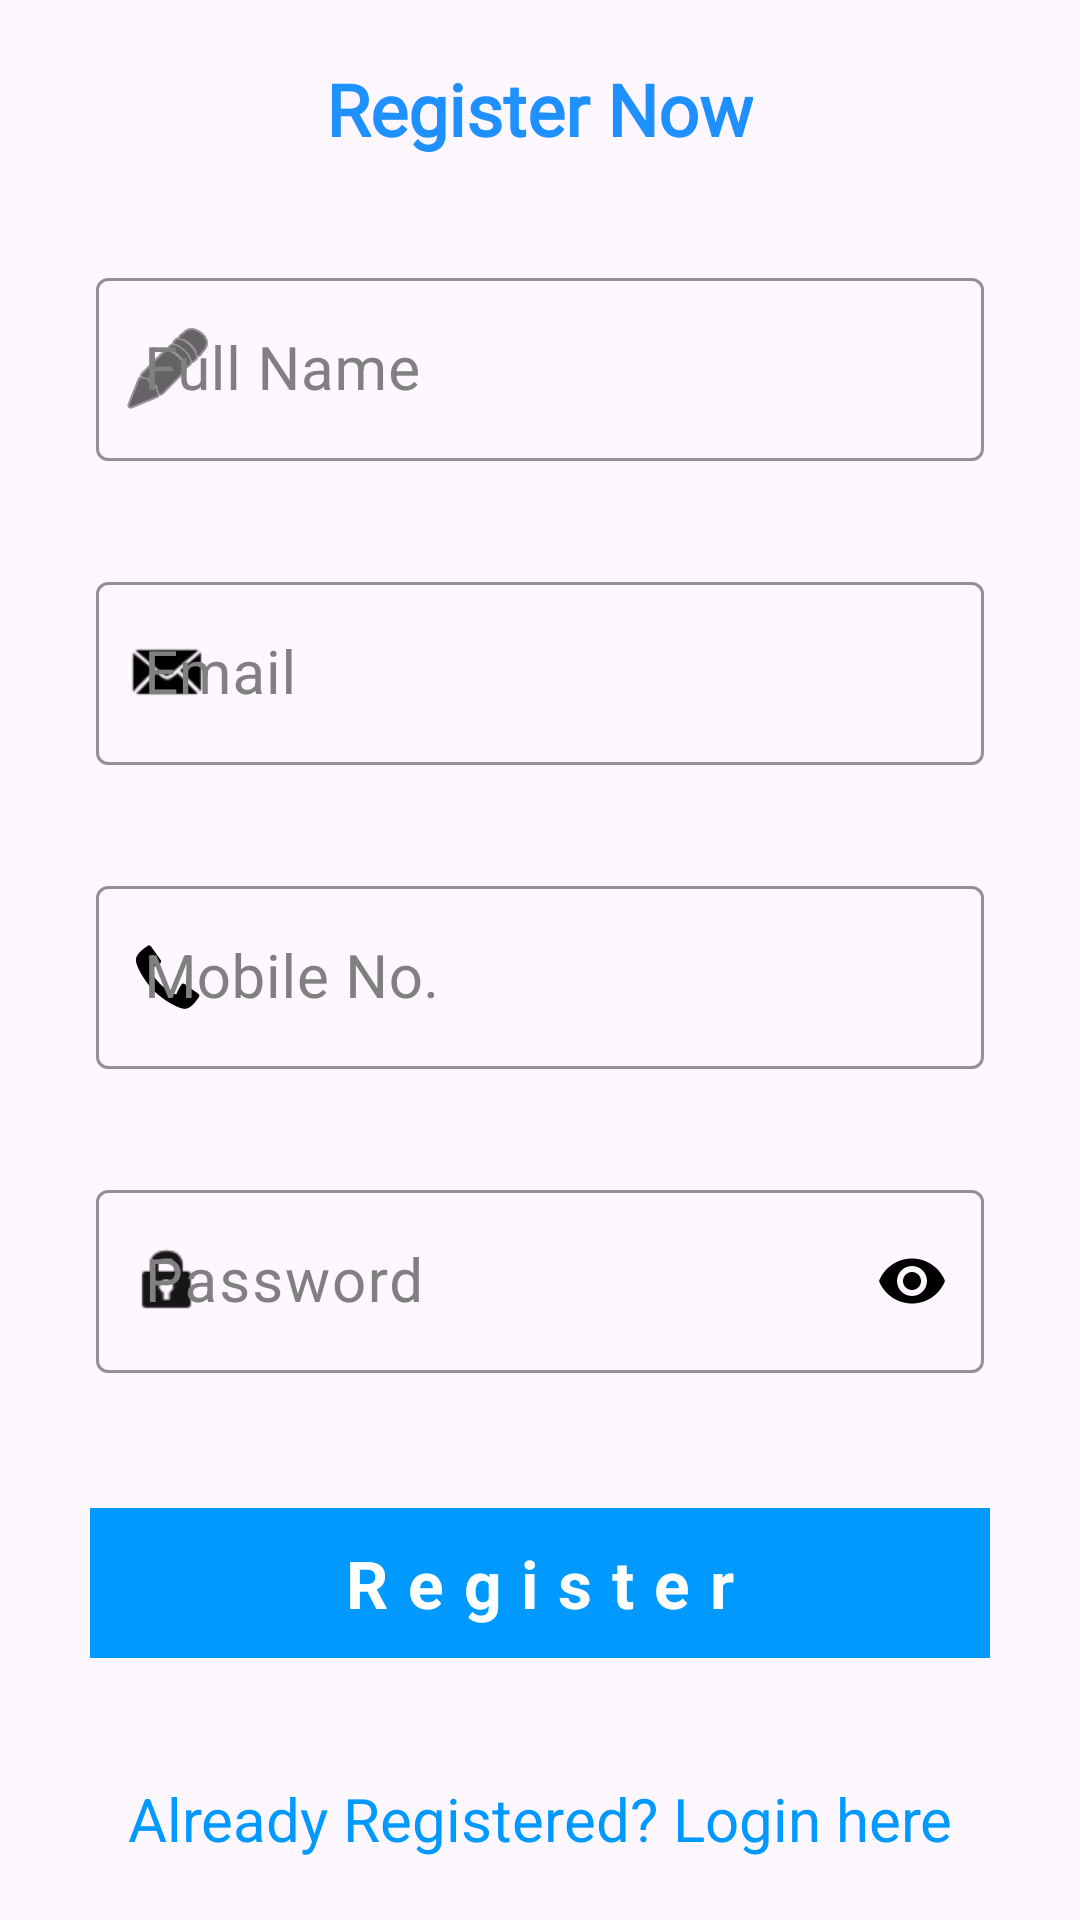

This screen was rendered from an Android layout file. Write that file and the resources it references.
<!-- AndroidManifest.xml: application theme Theme.OnlineMeetingApp -->
<!-- res/layout/activity_registration.xml -->
<?xml version="1.0" encoding="utf-8"?>
<RelativeLayout xmlns:android="http://schemas.android.com/apk/res/android"
    xmlns:app="http://schemas.android.com/apk/res-auto"
    xmlns:tools="http://schemas.android.com/tools"
    android:orientation="vertical"
    android:layout_width="match_parent"
    android:layout_height="match_parent"
    tools:context=".Register">

    <TextView
        android:id="@+id/registrationscrn"
        android:layout_width="wrap_content"
        android:layout_height="wrap_content"
        android:layout_alignParentTop="true"
        android:layout_gravity="center"
        android:layout_marginTop="20dp"
        android:fontFamily="@font/roboto_mono"
        android:textColor="@color/dodger_blue"
        android:layout_marginBottom="15dp"
        android:gravity="center"
        android:layout_centerHorizontal="true"
        android:text="@string/reg"
        android:textSize="24sp"
        android:textStyle="bold" />














    <com.google.android.material.textfield.TextInputLayout
        android:layout_width="match_parent"
        android:layout_height="wrap_content"
        android:layout_marginBottom="15dp"
        android:id="@+id/inputName"
        style="@style/Widget.MaterialComponents.TextInputLayout.OutlinedBox"
        android:hint="@string/fname"
        app:boxStrokeColor="@color/colorPrimary"
        app:boxStrokeWidthFocused="2dp"
        android:layout_marginStart="32dp"
        android:layout_marginEnd="32dp"
        android:layout_marginTop="20dp"
        app:endIconMode="clear_text"
        app:endIconTint="@color/black"
        android:textColorHint="@color/grey"
        app:startIconDrawable="@android:drawable/ic_menu_edit"
        app:startIconTint="#000000"
        app:hintTextColor="@color/blue"
        android:layout_below="@id/registrationscrn"

        >

        <com.google.android.material.textfield.TextInputEditText
            android:id="@+id/name"
            android:layout_width="match_parent"
            android:layout_height="match_parent"
            android:textSize="20sp"
            android:inputType="textPersonName" />


    </com.google.android.material.textfield.TextInputLayout>













    <com.google.android.material.textfield.TextInputLayout
        android:layout_width="match_parent"
        android:layout_height="wrap_content"
        android:layout_marginBottom="15dp"
        android:id="@+id/inputEmail"
        style="@style/Widget.MaterialComponents.TextInputLayout.OutlinedBox"
        android:hint="@string/email"
        app:boxStrokeColor="@color/colorPrimary"
        app:boxStrokeWidthFocused="2dp"
        android:layout_marginStart="32dp"
        android:layout_marginEnd="32dp"
        android:layout_marginTop="20dp"
        app:endIconMode="clear_text"
        app:endIconTint="@color/black"
        android:textColorHint="@color/grey"
        app:startIconDrawable="@android:drawable/sym_action_email"
        app:startIconTint="#000000"
        app:hintTextColor="@color/blue"
        android:layout_below="@id/inputName"

        >

        <com.google.android.material.textfield.TextInputEditText
            android:id="@+id/mail"
            android:layout_width="match_parent"
            android:layout_height="match_parent"
            android:textSize="20sp"
            android:inputType="textEmailAddress" />


    </com.google.android.material.textfield.TextInputLayout>













    <com.google.android.material.textfield.TextInputLayout
        android:layout_width="match_parent"
        android:layout_height="wrap_content"
        android:layout_marginBottom="15dp"
        android:id="@+id/inputMobile"
        style="@style/Widget.MaterialComponents.TextInputLayout.OutlinedBox"
        android:hint="@string/mobile"
        app:boxStrokeColor="@color/colorPrimary"
        app:boxStrokeWidthFocused="2dp"
        android:layout_marginStart="32dp"
        android:layout_marginEnd="32dp"
        android:layout_marginTop="20dp"
        app:endIconMode="clear_text"
        app:endIconTint="@color/black"
        android:textColorHint="@color/grey"
        app:startIconDrawable="@android:drawable/stat_sys_phone_call"
        app:startIconTint="#000000"
        app:hintTextColor="@color/blue"
        android:layout_below="@id/inputEmail"

        >

        <com.google.android.material.textfield.TextInputEditText
            android:id="@+id/mob"
            android:layout_width="match_parent"
            android:layout_height="match_parent"
            android:textSize="20sp" />

    </com.google.android.material.textfield.TextInputLayout>














    <com.google.android.material.textfield.TextInputLayout
        android:layout_width="match_parent"
        android:layout_height="wrap_content"
        android:id="@+id/inputPassword"
        android:layout_marginBottom="15dp"
        android:layout_marginStart="32dp"
        android:layout_marginTop="20dp"
        android:layout_marginEnd="32dp"
        android:hint="@string/password"
        android:textColorHint="@color/grey"
        app:hintTextColor="@color/blue"
        app:boxStrokeColor="@color/colorPrimary"
        app:boxStrokeWidthFocused="2dp"
        app:endIconTint="@color/black"
        app:passwordToggleEnabled="true"
        app:passwordToggleTint="@color/black"
        app:startIconDrawable="@android:drawable/ic_lock_idle_lock"
        app:startIconTint="#171515"
        android:layout_below="@id/inputMobile"
       >

        <com.google.android.material.textfield.TextInputEditText
            android:id="@+id/pass"
            android:layout_width="match_parent"
            android:layout_height="match_parent"
            android:inputType="textPassword"
            android:textSize="20sp" />

    </com.google.android.material.textfield.TextInputLayout>







    <RelativeLayout
        android:id="@+id/btnRegister"
        android:layout_width="match_parent"
        android:layout_height="50dp"
        android:layout_marginLeft="30dp"
        android:layout_marginTop="30dp"
        android:layout_marginRight="30dp"
        android:onClick="reg"
        android:layout_below="@id/inputPassword"
        android:background="@color/colorPrimary">

        <TextView
            android:layout_width="wrap_content"
            android:layout_height="wrap_content"
            android:layout_centerInParent="true"
            android:layout_marginStart="8dp"
            android:letterSpacing="0.3"
            android:text="@string/register"
            android:textColor="@color/white"
            android:textSize="22sp"
            android:textStyle="bold">

        </TextView>

    </RelativeLayout>

    <TextView android:id="@+id/lnkLogin"
        android:layout_width="match_parent"
        android:layout_height="wrap_content"
        android:layout_below="@id/btnRegister"
        android:layout_marginTop="40dp"
        android:text="Already Registered? Login here"
        android:gravity="center"
        android:textSize="20dp"
        android:textColor="@color/colorPrimary" />
</RelativeLayout>
<!-- resources referenced by this layout -->
<resources>
  <color name="black">#FF000000</color>
  <color name="blue">#0000FF</color>
  <color name="colorPrimary">#0099ff</color>
  <color name="dodger_blue">#1E90FF</color>
  <color name="grey">#808080</color>
  <color name="white">#FFFFFFFF</color>
  <string name="email">Email</string>
  <string name="fname">Full Name</string>
  <string name="mobile">Mobile No.</string>
  <string name="password">Password</string>
  <string name="reg">Register Now</string>
  <string name="register">Register</string>
  <style name="Theme.OnlineMeetingApp" parent="Base.Theme.OnlineMeetingApp" />
  <style name="Base.Theme.OnlineMeetingApp" parent="Theme.Material3.DayNight.NoActionBar">
  
           <item name="android:textColor">@color/black</item>
          <item name="android:windowDrawsSystemBarBackgrounds">true</item>
          <item name="android:statusBarColor">@color/amp_transparent</item>
          
          
      </style>
  <color name="amp_transparent">#00000000</color>
</resources>
